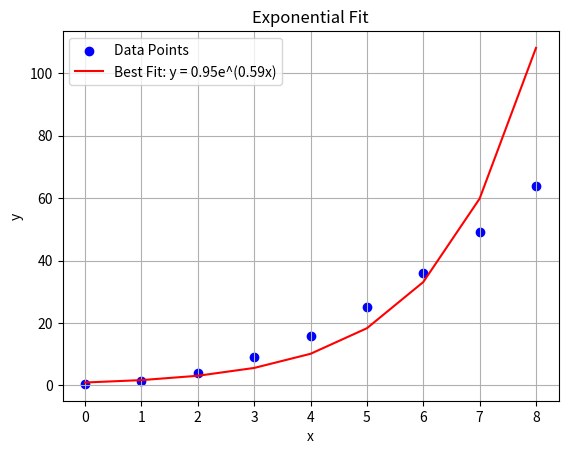

Recreate this plot in Python.
import numpy as np
import matplotlib.pyplot as plt

def least_squares_fit_for_exponential(x, y):
    x = np.array(x)
    y = np.array(y)

    if any(y <= 0):
        raise ValueError("All y values must be positive for logarithmic transformation.")

    log_y = np.log(y)

    # Perform linear regression on x and log(y)
    n = len(x)
    x_mean = np.mean(x)
    log_y_mean = np.mean(log_y)

    b = np.sum((x - x_mean) * (log_y - log_y_mean)) / np.sum((x - x_mean) ** 2)
    log_a = log_y_mean - b * x_mean
    a = np.exp(log_a)

    return a, b  # Returns a and b where y = a * e^(b * x)

def plot_data_and_fit(x, y, a, b):
    x = np.array(x)
    y_fit = a * np.exp(b * x)

    plt.scatter(x, y, color='blue', label='Data Points')
    plt.plot(x, y_fit, color='red', label=f'Best Fit: y = {a:.2f}e^({b:.2f}x)')
    plt.xlabel('x')
    plt.ylabel('y')
    plt.title('Exponential Fit')
    plt.legend()
    plt.grid(True)
    plt.show()

if __name__ == "__main__":
    x = [0, 1, 2, 3, 4, 5, 6, 7, 8]
    y = [0.5, 1.4, 4, 9, 16, 25, 36, 49, 64]  # Must be all > 0

    a, b = least_squares_fit_for_exponential(x, y)
    plot_data_and_fit(x, y, a, b)
